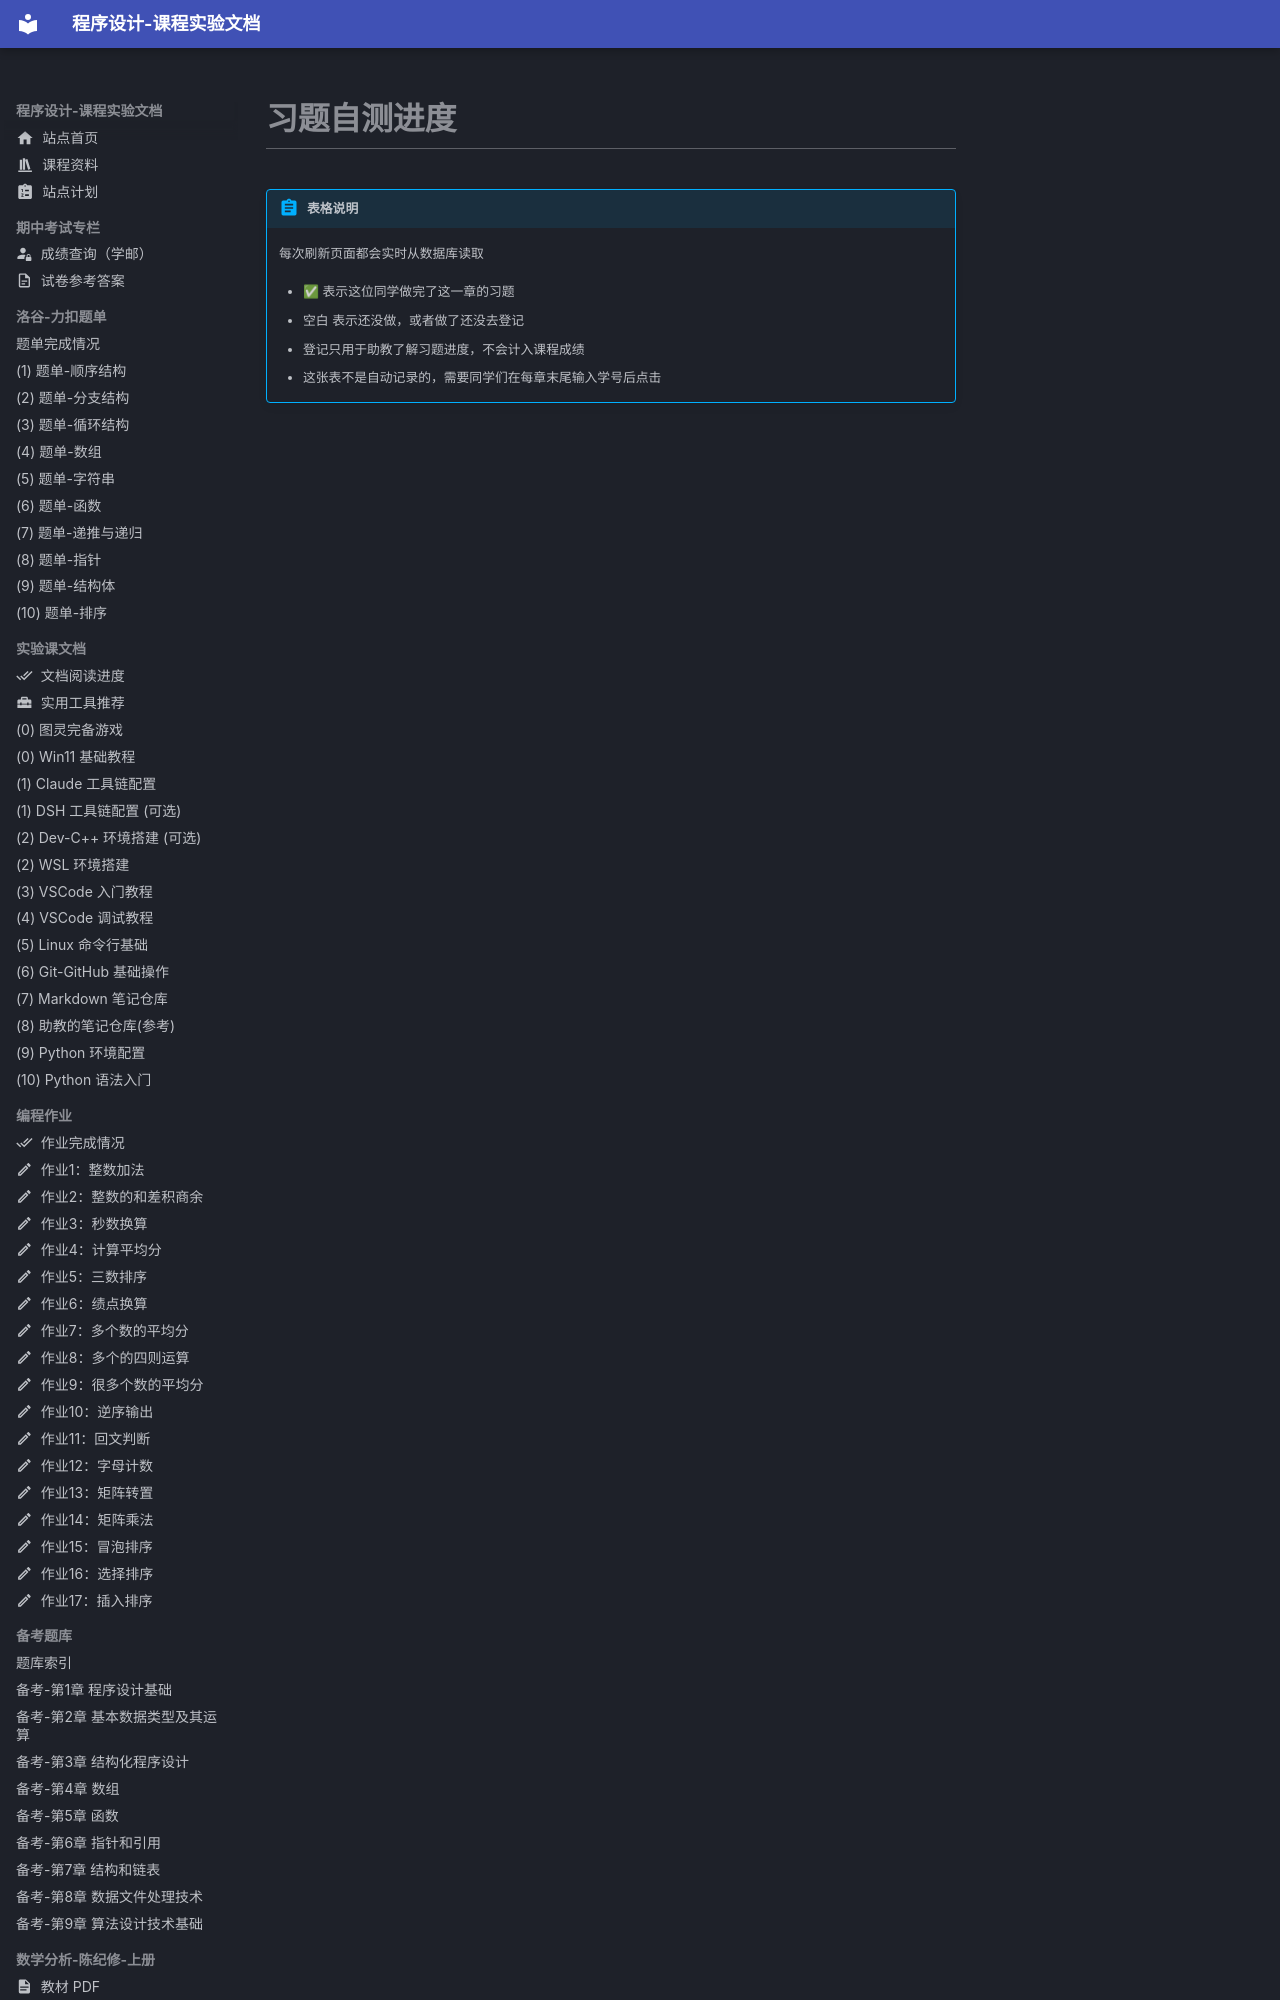

repository: EthanCaol/Mind-City-Course · page: homework-book/reading/index.html · generator: mkdocs

---
icon: material/check-all
---

# 习题自测进度

!!! abstract "表格说明"
    每次刷新页面都会实时从数据库读取

    - ✅ 表示这位同学做完了这一章的习题
    - 空白 表示还没做，或者做了还没去登记
    - 登记只用于助教了解习题进度，不会计入课程成绩
    - 这张表不是自动记录的，需要同学们在每章末尾输入学号后点击

<div id="reads" class="matrix-host" data-group="book">
  <
